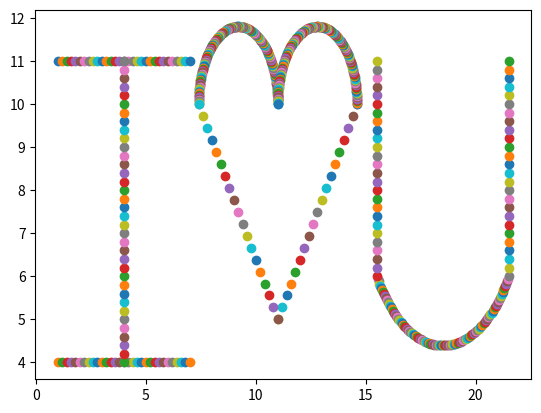

Source code (Python):
from matplotlib import pyplot as plt
import numpy
import math

i=float(1.0)
while i<7.1:
    plt.scatter(i,11)
    i=i+0.2
i=float(1.0)
while i<7.1:
    plt.scatter(i,4)
    i=i+0.2
i=float(4)
while i<11.1:
    plt.scatter(4,i)
    i=i+0.2
i=float(11)
while i<14.7:
    plt.scatter(i,((5*i)-37)/3.6)
    i=i+0.2
i=float(7.4)
while i<11.1:
    plt.scatter(i,((-5*i)+73)/3.6)
    i=i+0.2
i=float(215)
while i<326:
    radian=float((math.pi/180)*i)
    x=float(3.60555*math.cos(radian))
    y=float(3.60555*math.sin(radian))
    plt.scatter(18.5+x,8+y)
    i=i+1
i=float(6.00)
while i<11.1:
    plt.scatter(21.5,i)
    i=i+0.2
i=float(6.00)
while i<11.1:
    plt.scatter(15.5,i)
    i=i+0.2
i=float(0)
while i<181:
    radian=float((math.pi/180)*i)
    x=float(1.8*math.cos(radian))
    y=float(1.8*math.sin(radian))
    plt.scatter(9.2+x,10+y)
    i=i+1
i=float(0)
while i<181:
    radian=float((math.pi/180)*i)
    x=float(1.8*math.cos(radian))
    y=float(1.8*math.sin(radian))
    plt.scatter(12.8+x,10+y)
    i=i+1
plt.show()
